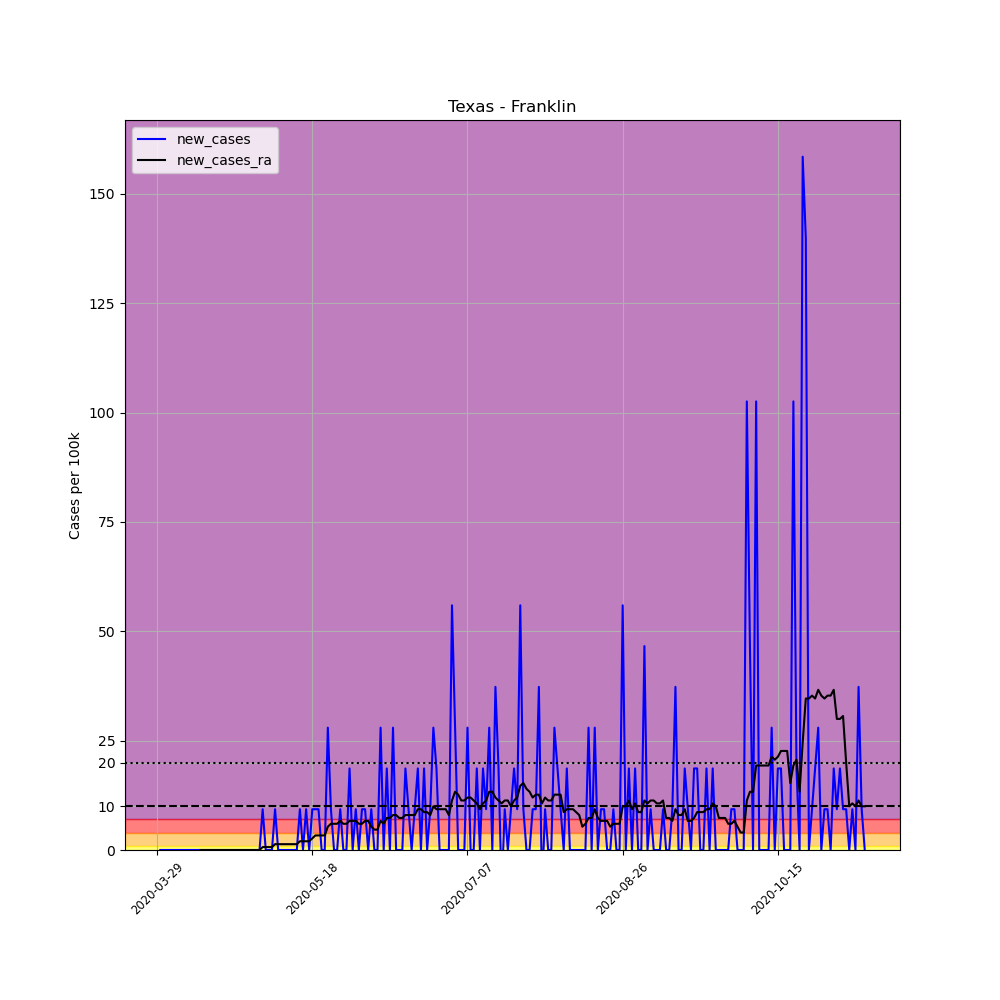

The file beside this chart, header and first rows:
, date, county, state, fips, cases, deaths, COUNTY, STNAME, CTYNAME, POPESTIMATE2019, per_100k, new_cases, new_cases_ra
458442, 2020-03-29, Franklin, Texas, 48159, 1, 0, 159, Texas, Franklin, 10725, 9.324, , 
458443, 2020-03-30, Franklin, Texas, 48159, 1, 0, 159, Texas, Franklin, 10725, 9.324, 0.0, 
458444, 2020-03-31, Franklin, Texas, 48159, 1, 0, 159, Texas, Franklin, 10725, 9.324, 0.0, 
458445, 2020-04-01, Franklin, Texas, 48159, 1, 0, 159, Texas, Franklin, 10725, 9.324, 0.0, 
458446, 2020-04-02, Franklin, Texas, 48159, 1, 0, 159, Texas, Franklin, 10725, 9.324, 0.0, 
458447, 2020-04-03, Franklin, Texas, 48159, 1, 0, 159, Texas, Franklin, 10725, 9.324, 0.0, 
458448, 2020-04-04, Franklin, Texas, 48159, 1, 0, 159, Texas, Franklin, 10725, 9.324, 0.0, 
458449, 2020-04-05, Franklin, Texas, 48159, 1, 0, 159, Texas, Franklin, 10725, 9.324, 0.0, 
458450, 2020-04-06, Franklin, Texas, 48159, 1, 0, 159, Texas, Franklin, 10725, 9.324, 0.0, 
458451, 2020-04-07, Franklin, Texas, 48159, 1, 0, 159, Texas, Franklin, 10725, 9.324, 0.0, 
458452, 2020-04-08, Franklin, Texas, 48159, 1, 0, 159, Texas, Franklin, 10725, 9.324, 0.0, 
458453, 2020-04-09, Franklin, Texas, 48159, 1, 0, 159, Texas, Franklin, 10725, 9.324, 0.0, 
458454, 2020-04-10, Franklin, Texas, 48159, 1, 0, 159, Texas, Franklin, 10725, 9.324, 0.0, 
458455, 2020-04-11, Franklin, Texas, 48159, 1, 0, 159, Texas, Franklin, 10725, 9.324, 0.0, 
458456, 2020-04-12, Franklin, Texas, 48159, 1, 0, 159, Texas, Franklin, 10725, 9.324, 0.0, 0.0
458457, 2020-04-13, Franklin, Texas, 48159, 1, 0, 159, Texas, Franklin, 10725, 9.324, 0.0, 0.0
458458, 2020-04-14, Franklin, Texas, 48159, 1, 0, 159, Texas, Franklin, 10725, 9.324, 0.0, 0.0
458459, 2020-04-15, Franklin, Texas, 48159, 1, 0, 159, Texas, Franklin, 10725, 9.324, 0.0, 0.0
458460, 2020-04-16, Franklin, Texas, 48159, 1, 0, 159, Texas, Franklin, 10725, 9.324, 0.0, 0.0
458461, 2020-04-17, Franklin, Texas, 48159, 1, 0, 159, Texas, Franklin, 10725, 9.324, 0.0, 0.0
458462, 2020-04-18, Franklin, Texas, 48159, 1, 0, 159, Texas, Franklin, 10725, 9.324, 0.0, 0.0
458463, 2020-04-19, Franklin, Texas, 48159, 1, 0, 159, Texas, Franklin, 10725, 9.324, 0.0, 0.0
458464, 2020-04-20, Franklin, Texas, 48159, 1, 0, 159, Texas, Franklin, 10725, 9.324, 0.0, 0.0
458465, 2020-04-21, Franklin, Texas, 48159, 1, 0, 159, Texas, Franklin, 10725, 9.324, 0.0, 0.0
458466, 2020-04-22, Franklin, Texas, 48159, 1, 0, 159, Texas, Franklin, 10725, 9.324, 0.0, 0.0
458467, 2020-04-23, Franklin, Texas, 48159, 1, 0, 159, Texas, Franklin, 10725, 9.324, 0.0, 0.0
458468, 2020-04-24, Franklin, Texas, 48159, 1, 0, 159, Texas, Franklin, 10725, 9.324, 0.0, 0.0
458469, 2020-04-25, Franklin, Texas, 48159, 1, 0, 159, Texas, Franklin, 10725, 9.324, 0.0, 0.0
458470, 2020-04-26, Franklin, Texas, 48159, 1, 0, 159, Texas, Franklin, 10725, 9.324, 0.0, 0.0
458471, 2020-04-27, Franklin, Texas, 48159, 1, 0, 159, Texas, Franklin, 10725, 9.324, 0.0, 0.0
458472, 2020-04-28, Franklin, Texas, 48159, 1, 0, 159, Texas, Franklin, 10725, 9.324, 0.0, 0.0
458473, 2020-04-29, Franklin, Texas, 48159, 1, 0, 159, Texas, Franklin, 10725, 9.324, 0.0, 0.0
458474, 2020-04-30, Franklin, Texas, 48159, 1, 0, 159, Texas, Franklin, 10725, 9.324, 0.0, 0.0
458475, 2020-05-01, Franklin, Texas, 48159, 1, 0, 159, Texas, Franklin, 10725, 9.324, 0.0, 0.0
458476, 2020-05-02, Franklin, Texas, 48159, 2, 0, 159, Texas, Franklin, 10725, 18.65, 9.324, 0.666
458477, 2020-05-03, Franklin, Texas, 48159, 2, 0, 159, Texas, Franklin, 10725, 18.65, 0.0, 0.666
458478, 2020-05-04, Franklin, Texas, 48159, 2, 0, 159, Texas, Franklin, 10725, 18.65, 0.0, 0.666
458479, 2020-05-05, Franklin, Texas, 48159, 2, 0, 159, Texas, Franklin, 10725, 18.65, 0.0, 0.666
458480, 2020-05-06, Franklin, Texas, 48159, 3, 0, 159, Texas, Franklin, 10725, 27.97, 9.324, 1.332
458481, 2020-05-07, Franklin, Texas, 48159, 3, 0, 159, Texas, Franklin, 10725, 27.97, 0.0, 1.332
458482, 2020-05-08, Franklin, Texas, 48159, 3, 0, 159, Texas, Franklin, 10725, 27.97, 0.0, 1.332
458483, 2020-05-09, Franklin, Texas, 48159, 3, 0, 159, Texas, Franklin, 10725, 27.97, 0.0, 1.332
458484, 2020-05-10, Franklin, Texas, 48159, 3, 0, 159, Texas, Franklin, 10725, 27.97, 0.0, 1.332
458485, 2020-05-11, Franklin, Texas, 48159, 3, 0, 159, Texas, Franklin, 10725, 27.97, 0.0, 1.332
458486, 2020-05-12, Franklin, Texas, 48159, 3, 0, 159, Texas, Franklin, 10725, 27.97, 0.0, 1.332
458487, 2020-05-13, Franklin, Texas, 48159, 3, 0, 159, Texas, Franklin, 10725, 27.97, 0.0, 1.332
458488, 2020-05-14, Franklin, Texas, 48159, 4, 0, 159, Texas, Franklin, 10725, 37.3, 9.324, 1.998
458489, 2020-05-15, Franklin, Texas, 48159, 4, 0, 159, Texas, Franklin, 10725, 37.3, 0.0, 1.998
458490, 2020-05-16, Franklin, Texas, 48159, 5, 0, 159, Texas, Franklin, 10725, 46.62, 9.324, 1.998
458491, 2020-05-17, Franklin, Texas, 48159, 5, 0, 159, Texas, Franklin, 10725, 46.62, 0.0, 1.998
458492, 2020-05-18, Franklin, Texas, 48159, 6, 0, 159, Texas, Franklin, 10725, 55.94, 9.324, 2.664
458493, 2020-05-19, Franklin, Texas, 48159, 7, 0, 159, Texas, Franklin, 10725, 65.27, 9.324, 3.33
458494, 2020-05-20, Franklin, Texas, 48159, 8, 0, 159, Texas, Franklin, 10725, 74.59, 9.324, 3.33
458495, 2020-05-21, Franklin, Texas, 48159, 8, 0, 159, Texas, Franklin, 10725, 74.59, 0.0, 3.33
458496, 2020-05-22, Franklin, Texas, 48159, 8, 0, 159, Texas, Franklin, 10725, 74.59, 0.0, 3.33
458497, 2020-05-23, Franklin, Texas, 48159, 11, 0, 159, Texas, Franklin, 10725, 102.6, 27.97, 5.328
458498, 2020-05-24, Franklin, Texas, 48159, 12, 0, 159, Texas, Franklin, 10725, 111.9, 9.324, 5.994
458499, 2020-05-25, Franklin, Texas, 48159, 12, 0, 159, Texas, Franklin, 10725, 111.9, 0.0, 5.994
458500, 2020-05-26, Franklin, Texas, 48159, 12, 0, 159, Texas, Franklin, 10725, 111.9, 0.0, 5.994
458501, 2020-05-27, Franklin, Texas, 48159, 13, 0, 159, Texas, Franklin, 10725, 121.2, 9.324, 6.66
... 169 more rows
